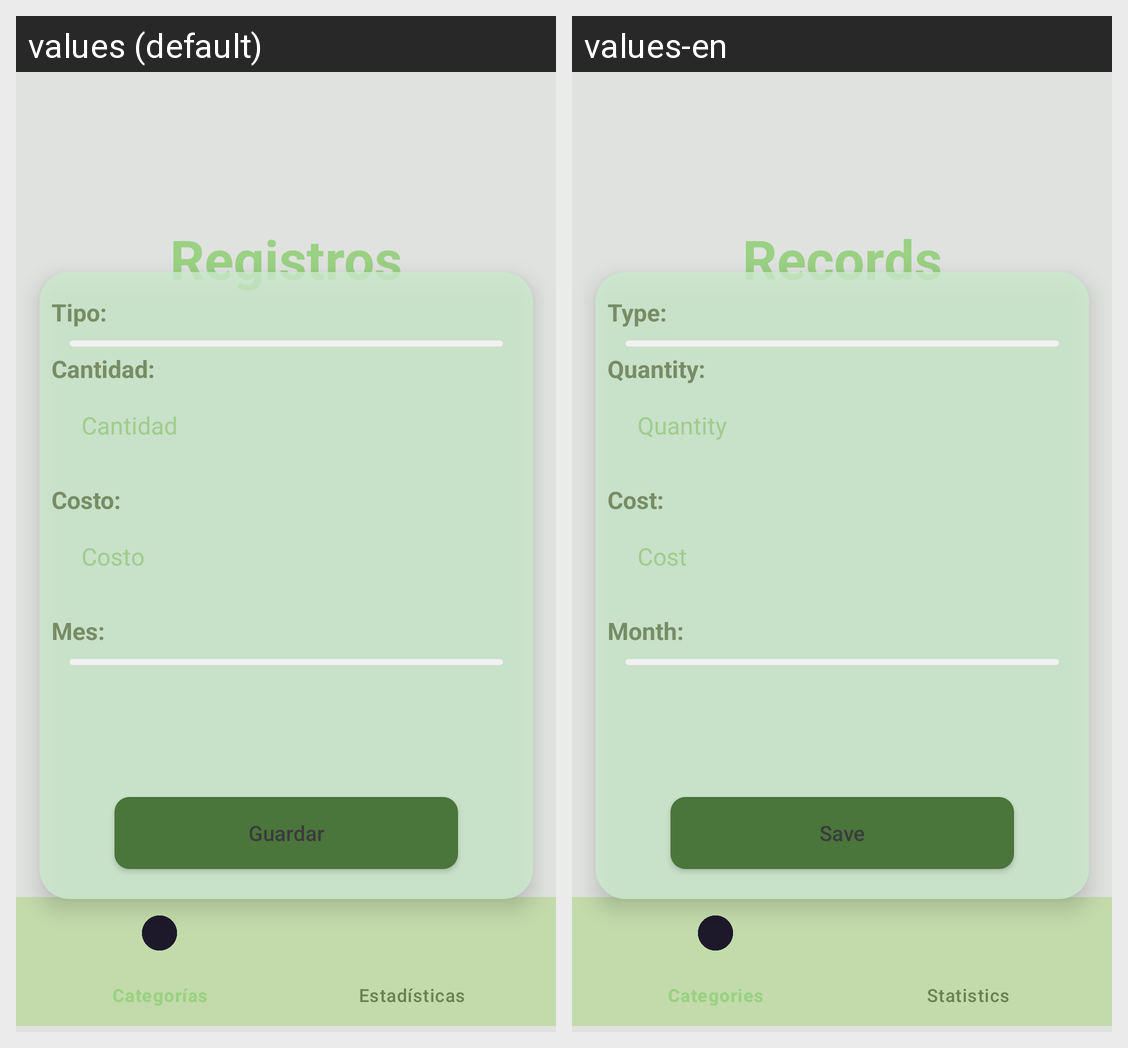

The same Android screen rendered under two of its app's locales, left to right. List the strings drawn on it with the default value and each locale's translation.
Android screen res/layout/activity_registros.xml rendered under 2 locales, left to right: values (default), values-en. Device: Nexus 5 (rendered at 1080×1920; each locale shown at half size, 540×960, under a caption strip naming it); theme Theme.EcoEvent.
Strings drawn on this screen, with the default value and each locale's value (text and hints the layout hard-codes, and strings that could not be matched under every locale, appear in the picture but are not listed):

registros_text
  values: Registros
  values-en: Records

tipo
  values: Tipo:
  values-en: Type:

cantidadEdit
  values: Cantidad:
  values-en: Quantity: 

cantidad
  values: Cantidad
  values-en: Quantity

costo
  values: Costo:
  values-en: Cost:

costohit
  values: Costo
  values-en: Cost

mes
  values: Mes:
  values-en: Month:

guardar
  values: Guardar
  values-en: Save
